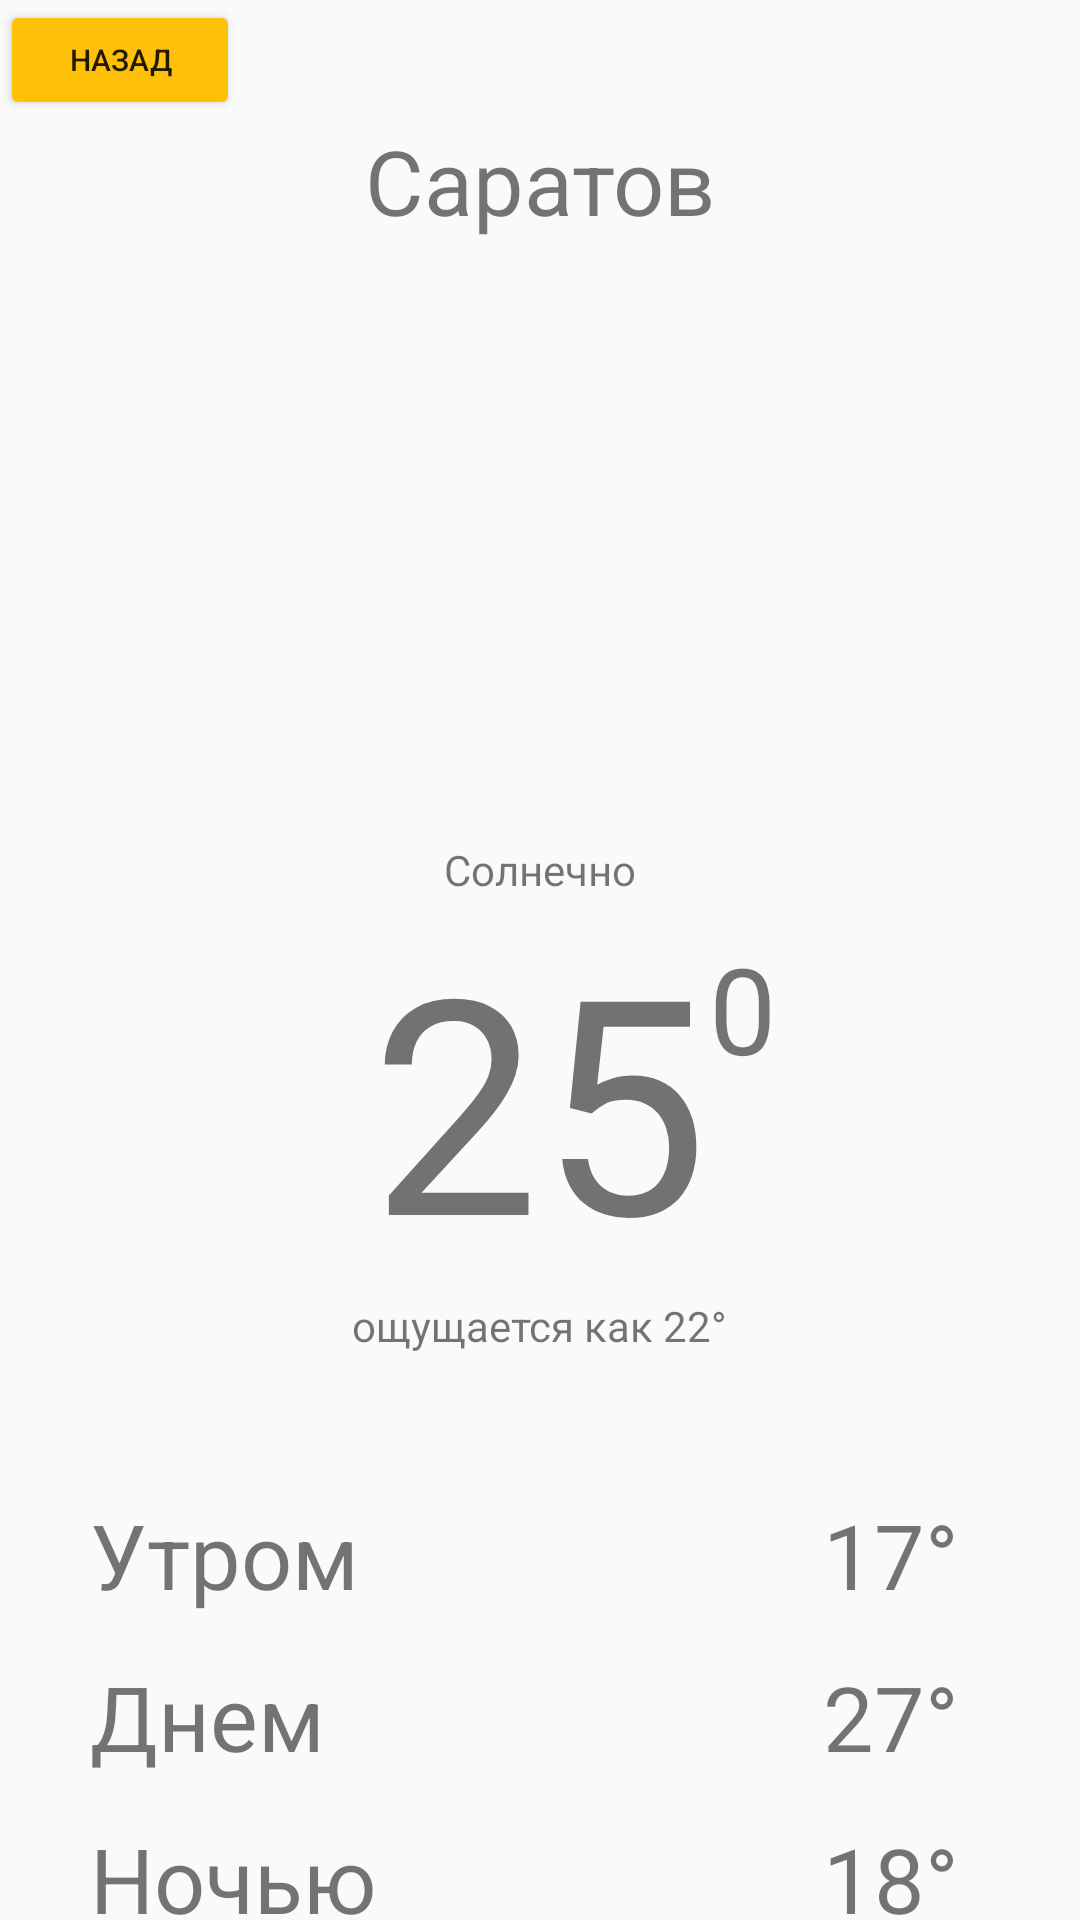

Produce the Android XML layout that renders to this screen, including the resource entries it uses.
<!-- AndroidManifest.xml: application theme Theme.Laba11 -->
<!-- res/layout/activity_saratov.xml -->
<?xml version="1.0" encoding="utf-8"?>
<androidx.constraintlayout.widget.ConstraintLayout xmlns:android="http://schemas.android.com/apk/res/android"
    xmlns:app="http://schemas.android.com/apk/res-auto"
    xmlns:tools="http://schemas.android.com/tools"
    android:id="@+id/main"
    android:layout_width="match_parent"
    android:layout_height="match_parent"
    tools:context=".saratov">

    <ImageView
        android:id="@+id/imageView2"
        android:layout_width="800dp"
        android:layout_height="800dp"
        android:visibility="visible"
        app:layout_constraintBottom_toBottomOf="parent"
        app:layout_constraintEnd_toEndOf="parent"
        app:layout_constraintStart_toStartOf="parent"
        app:layout_constraintTop_toTopOf="parent"
        app:layout_constraintVertical_bias="0.978"
        app:srcCompat="@drawable/fon2" />

    <TextView
        android:id="@+id/textView3"
        android:layout_width="wrap_content"
        android:layout_height="wrap_content"
        android:layout_marginTop="40dp"
        android:text="Саратов"
        android:textSize="30dp"
        app:layout_constraintEnd_toEndOf="parent"
        app:layout_constraintStart_toStartOf="parent"
        app:layout_constraintTop_toTopOf="parent" />

    <ImageView
        android:id="@+id/imageView7"
        android:layout_width="200dp"
        android:layout_height="200dp"
        app:layout_constraintEnd_toEndOf="parent"
        app:layout_constraintHorizontal_bias="0.495"
        app:layout_constraintStart_toStartOf="parent"
        app:layout_constraintTop_toBottomOf="@+id/textView3"
        app:srcCompat="@drawable/sun"
        tools:ignore="MissingConstraints" />

    <TextView
        android:id="@+id/textView4"
        android:layout_width="wrap_content"
        android:layout_height="wrap_content"
        android:text="Солнечно"
        app:layout_constraintEnd_toEndOf="parent"
        app:layout_constraintStart_toStartOf="parent"
        app:layout_constraintTop_toBottomOf="@+id/imageView7" />

    <TextView
        android:id="@+id/textView8"
        android:layout_width="wrap_content"
        android:layout_height="wrap_content"
        android:layout_marginTop="0dp"
        android:text="25"
        android:textSize="100dp"
        app:layout_constraintEnd_toEndOf="parent"
        app:layout_constraintStart_toStartOf="parent"
        app:layout_constraintTop_toBottomOf="@+id/textView4" />

    <TextView
        android:id="@+id/textView9"
        android:layout_width="wrap_content"
        android:layout_height="wrap_content"
        android:layout_marginTop="10dp"
        android:text="0"
        android:textSize="40dp"
        app:layout_constraintStart_toEndOf="@+id/textView8"
        app:layout_constraintTop_toBottomOf="@+id/textView4" />

    <TextView
        android:id="@+id/textView10"
        android:layout_width="wrap_content"
        android:layout_height="wrap_content"
        android:text="ощущается как 22°"
        app:layout_constraintEnd_toEndOf="parent"
        app:layout_constraintStart_toStartOf="parent"
        app:layout_constraintTop_toBottomOf="@+id/textView8" />

    <LinearLayout
        android:layout_width="300dp"
        android:layout_height="188dp"
        android:layout_marginTop="40dp"
        android:orientation="vertical"
        app:layout_constraintEnd_toEndOf="parent"
        app:layout_constraintStart_toStartOf="parent"
        app:layout_constraintTop_toBottomOf="@+id/textView10">

        <LinearLayout
            android:layout_width="match_parent"
            android:layout_height="54dp"
            android:orientation="horizontal">

            <TextView
                android:id="@+id/textView"
                android:layout_width="234dp"
                android:layout_height="wrap_content"
                android:layout_gravity="center"
                android:text="Утром"
                android:textSize="30dp"
                tools:ignore="MissingConstraints" />

            <TextView
                android:id="@+id/textView124"
                android:layout_width="118dp"
                android:layout_gravity="center"
                android:gravity="center"
                android:textSize="30dp"
                android:layout_height="wrap_content"
                android:layout_weight="1"
                android:text="17°" />
        </LinearLayout>
        <LinearLayout
            android:layout_width="match_parent"
            android:layout_height="54dp"
            android:orientation="horizontal">

            <TextView
                android:id="@+id/textView113"
                android:layout_width="234dp"
                android:layout_height="wrap_content"
                android:layout_gravity="center"
                android:text="Днем"
                android:textSize="30dp"
                tools:ignore="MissingConstraints" />

            <TextView
                android:id="@+id/textV4iew12"
                android:layout_width="118dp"
                android:layout_gravity="center"
                android:gravity="center"
                android:textSize="30dp"
                android:layout_height="wrap_content"
                android:layout_weight="1"
                android:text="27°" />
        </LinearLayout>
        <LinearLayout
            android:layout_width="match_parent"
            android:layout_height="54dp"
            android:orientation="horizontal">

            <TextView
                android:id="@+id/textView11"
                android:layout_width="234dp"
                android:layout_height="wrap_content"
                android:layout_gravity="center"
                android:text="Ночью"
                android:textSize="30dp"
                tools:ignore="MissingConstraints" />

            <TextView
                android:id="@+id/textView12"
                android:layout_width="118dp"
                android:layout_gravity="center"
                android:gravity="center"
                android:textSize="30dp"
                android:layout_height="wrap_content"
                android:layout_weight="1"
                android:text="18°" />
        </LinearLayout>
    </LinearLayout>

    <Button
        android:id="@+id/button"
        android:layout_width="80dp"
        android:layout_height="40dp"
        android:text="Назад"
        android:textSize="10dp"
        android:onClick="OnClickBack"
        android:backgroundTint="@color/blue"
        tools:layout_editor_absoluteY="8dp"
        tools:ignore="MissingConstraints" />

</androidx.constraintlayout.widget.ConstraintLayout>
<!-- resources referenced by this layout -->
<resources>
  <color name="blue">#FFC107</color>
  <style name="Theme.Laba11" parent="Base.Theme.Laba11" />
  <style name="Base.Theme.Laba11" parent="Theme.AppCompat.Light.NoActionBar">
          
          
      </style>
</resources>
